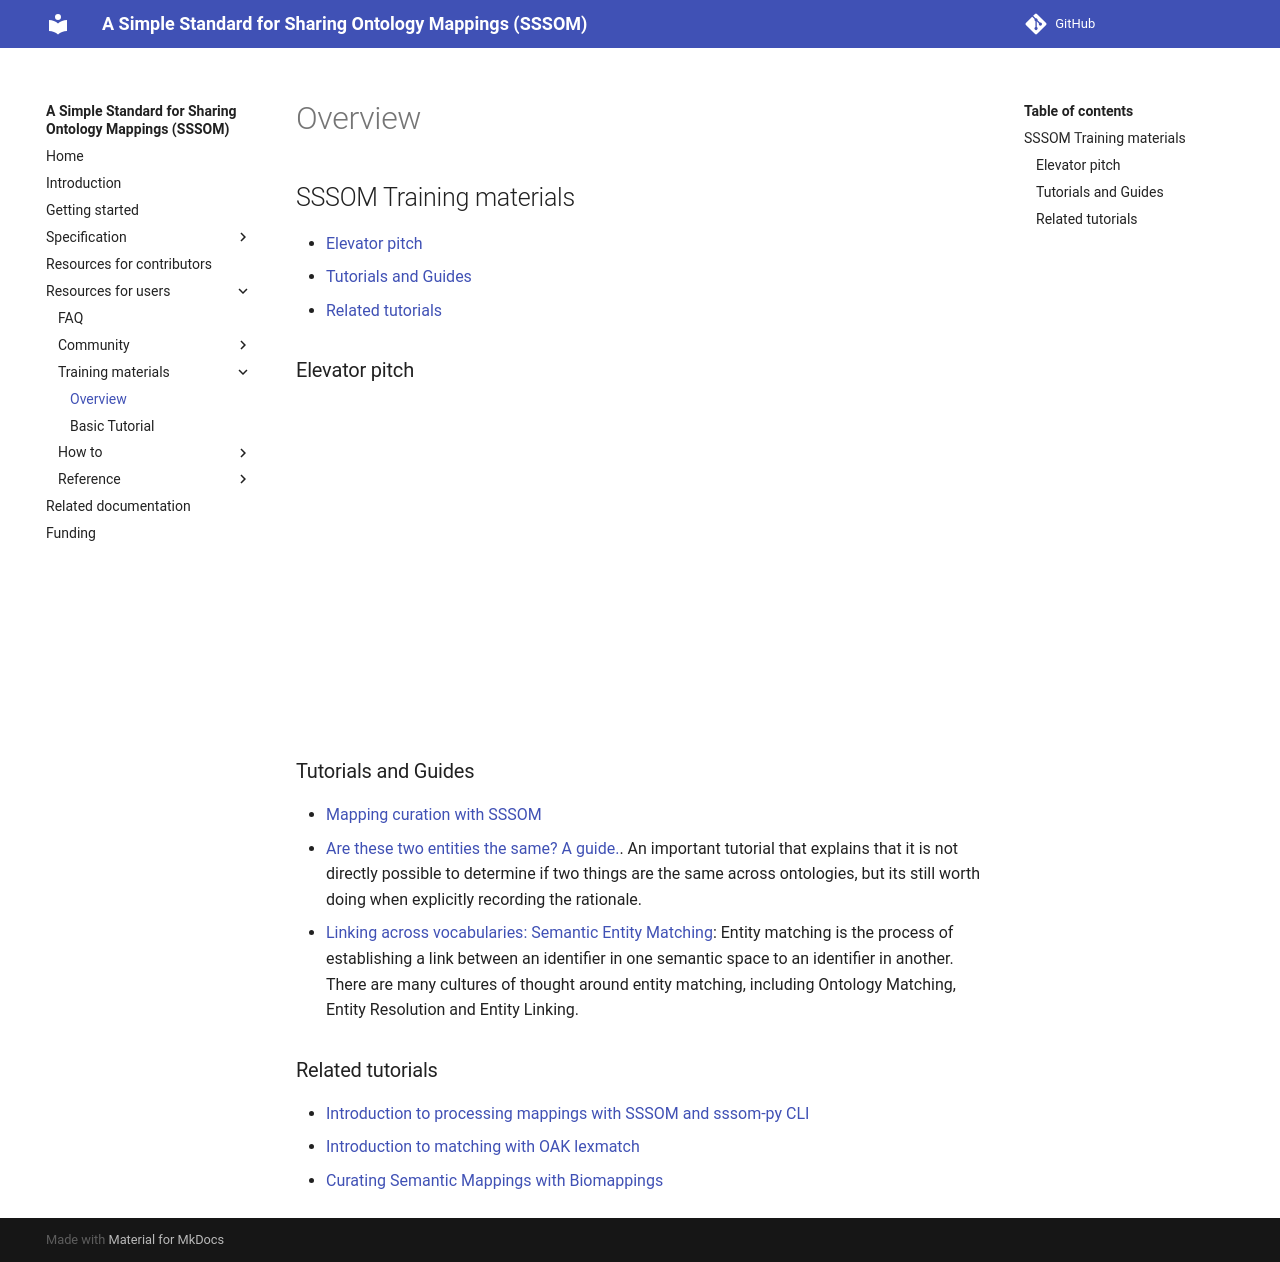

repository: mapping-commons/sssom · page: dev/training/index.html · generator: mkdocs

## SSSOM Training materials

- [Elevator pitch](#elevator)
- [Tutorials and Guides](#guides)
- [Related tutorials](#related)

<a id="elevator"></a>

### Elevator pitch

<iframe width="560" height="315" src="https://www.youtube.com/embed/T-YP-Lv9k2s?si=tN9lHUFcovkyvm6z" title="YouTube video player" frameborder="0" allow="accelerometer; autoplay; clipboard-write; encrypted-media; gyroscope; picture-in-picture; web-share" referrerpolicy="strict-origin-when-cross-origin" allowfullscreen></iframe>

<a id="guides"></a>

### Tutorials and Guides

- [Mapping curation with SSSOM](https://oboacademy.github.io/obook/tutorial/sssom-tutorial/)
- [Are these two entities the same? A guide.](https://oboacademy.github.io/obook/howto/are-two-entities-the-same/). An important tutorial that explains that it is not directly possible to determine if two things are the same across ontologies, but its still worth doing when explicitly recording the rationale.
- [Linking across vocabularies: Semantic Entity Matching](https://oboacademy.github.io/obook/lesson/entity-matching/): Entity matching is the process of establishing a link between an identifier in one semantic space to an identifier in another. There are many cultures of thought around entity matching, including Ontology Matching, Entity Resolution and Entity Linking.

<a id="related"></a>

### Related tutorials

- [Introduction to processing mappings with SSSOM and sssom-py CLI](https://oboacademy.github.io/obook/tutorial/sssom-toolkit/)
- [Introduction to matching with OAK lexmatch](https://oboacademy.github.io/obook/tutorial/lexmatch-tutorial/)
- [Curating Semantic Mappings with Biomappings](https://oboacademy.github.io/obook/tutorial/biomappings/)
